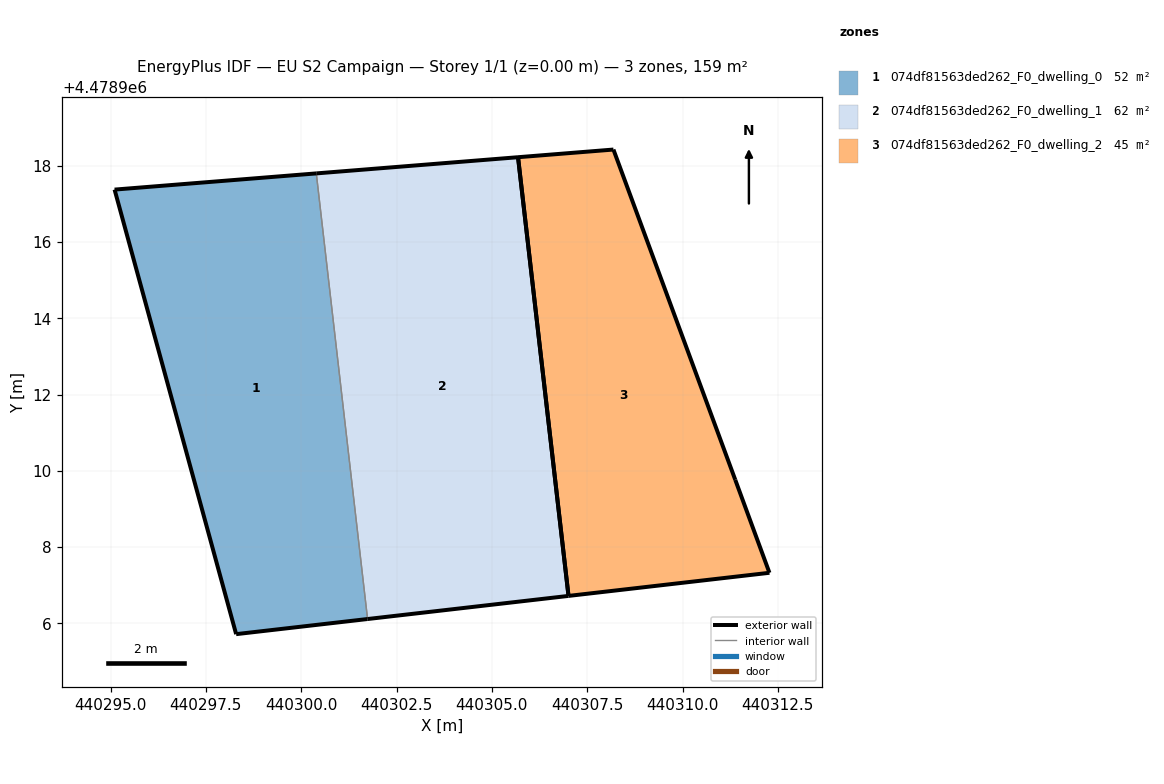
=== STOREY PLAN SPEC (per zone: floor XY polygon, exterior-wall plan segments, windows/doors) ===
zone 1: 074df81563ded262_F0_dwelling_0  (51.9 m²)
  floor: (440300.40, 4478917.80) (440301.74, 4478906.11) (440298.29, 4478905.72) (440295.10, 4478917.38)
  exterior wall: (440298.29, 4478905.72) – (440301.74, 4478906.11)  [3.5 m]
  exterior wall: (440300.40, 4478917.80) – (440295.10, 4478917.38)  [5.3 m]
  exterior wall: (440295.10, 4478917.38) – (440298.29, 4478905.72)  [12.1 m]
  interior walls: 1
zone 2: 074df81563ded262_F0_dwelling_1  (61.9 m²)
  floor: (440305.69, 4478918.23) (440307.01, 4478906.72) (440301.74, 4478906.11) (440300.40, 4478917.80)
  exterior wall: (440301.74, 4478906.11) – (440307.01, 4478906.72)  [5.3 m]
  exterior wall: (440305.69, 4478918.23) – (440300.40, 4478917.80)  [5.3 m]
  exterior wall: (440307.01, 4478906.72) – (440305.69, 4478918.23)  [11.6 m]
  interior walls: 1
zone 3: 074df81563ded262_F0_dwelling_2  (45.0 m²)
  floor: (440308.19, 4478918.43) (440311.38, 4478909.76) (440312.28, 4478907.33) (440307.01, 4478906.72) (440305.69, 4478918.23)
  exterior wall: (440307.01, 4478906.72) – (440312.28, 4478907.33)  [5.3 m]
  exterior wall: (440312.28, 4478907.33) – (440311.38, 4478909.76)  [2.6 m]
  exterior wall: (440311.38, 4478909.76) – (440308.19, 4478918.43)  [9.2 m]
  exterior wall: (440308.19, 4478918.43) – (440305.69, 4478918.23)  [2.5 m]
  exterior wall: (440305.69, 4478918.23) – (440307.01, 4478906.72)  [11.6 m]

=== DERIVED (storey summary) ===
Building: EU S2 Campaign
Storey: 1 of 1  (floor level z = 0.00 m)
Storey gross floor area: 158.9 m²
Zones on this storey: 3
  - 074df81563ded262_F0_dwelling_0: floor 51.9 m²; exterior wall 20.9 m (62.6 m²); WWR 0.0%
  - 074df81563ded262_F0_dwelling_1: floor 61.9 m²; exterior wall 22.2 m (66.6 m²); WWR 0.0%
  - 074df81563ded262_F0_dwelling_2: floor 45.0 m²; exterior wall 31.2 m (93.7 m²); WWR 0.0%
Zone adjacency (shared interzone walls):
  - 074df81563ded262_F0_dwelling_0 ↔ 074df81563ded262_F0_dwelling_1